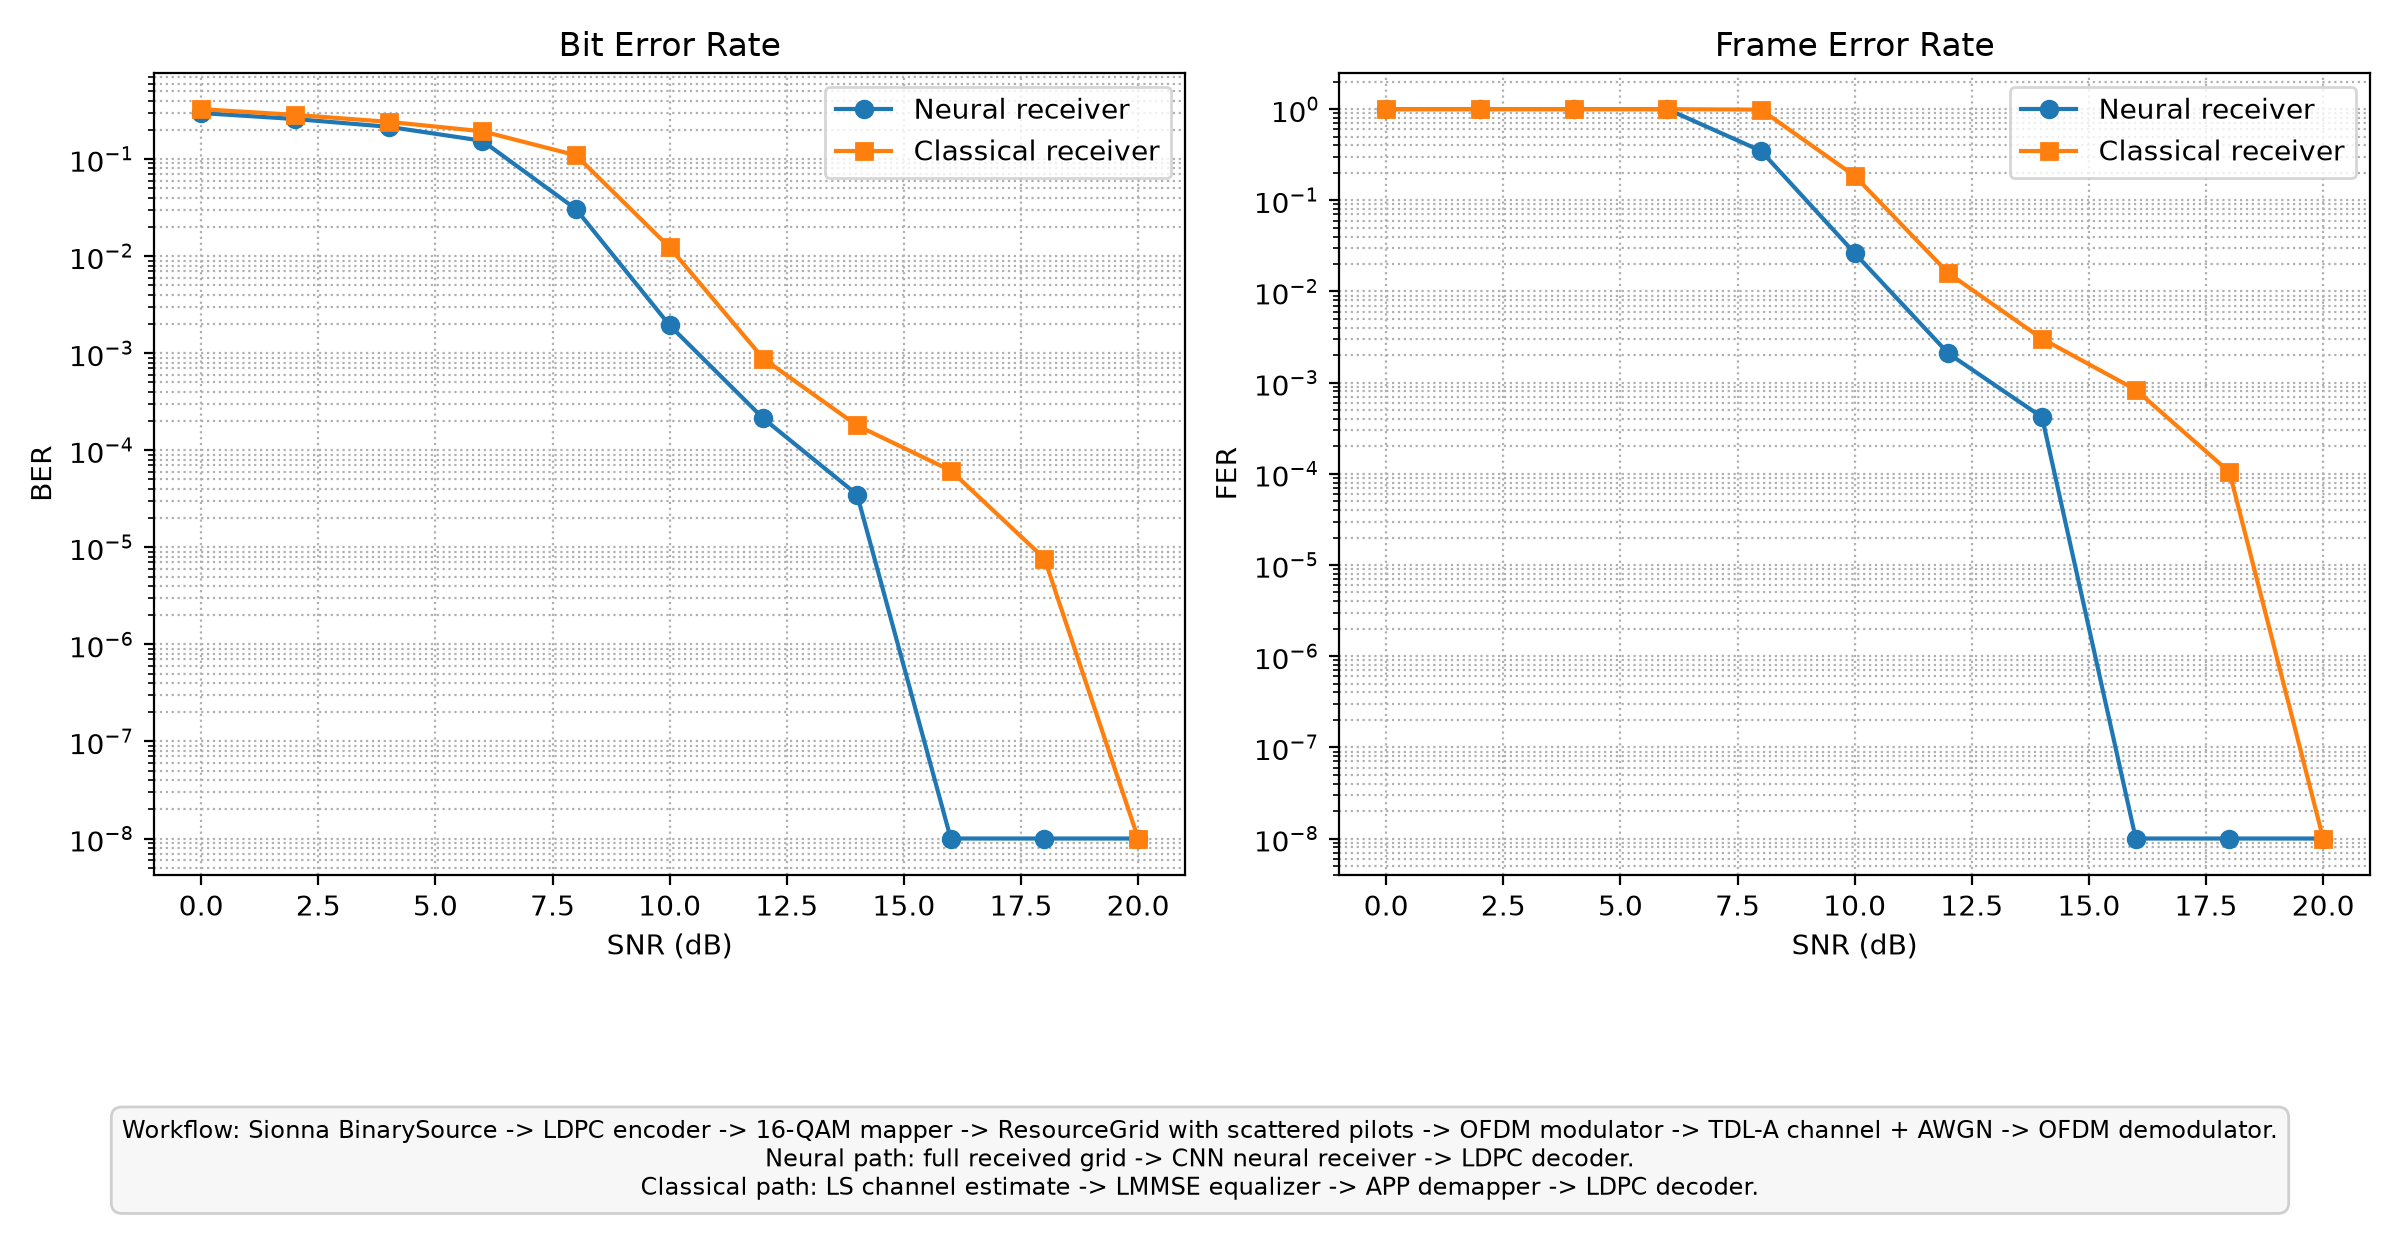

Values plotted in this chart, from the file beside it:
training_seed, evaluation_seeds, target_coded_bits, batch_size, num_subcarriers, num_ofdm_symbols, bits_per_qam_symbol, code_rate, cp_len, snr_db, neural_ber, neural_fer, classical_ber, classical_fer
0, 1000;1001;1002, 10000000, 1000, 64, 14, 4, 0.5, 16, 0, 0.2979, 1.0, 0.3267, 1.0
0, 1000;1001;1002, 10000000, 1000, 64, 14, 4, 0.5, 16, 2, 0.2585, 1.0, 0.2852, 1.0
0, 1000;1001;1002, 10000000, 1000, 64, 14, 4, 0.5, 16, 4, 0.2149, 1.0, 0.2418, 1.0
0, 1000;1001;1002, 10000000, 1000, 64, 14, 4, 0.5, 16, 6, 0.1543, 0.9999, 0.1932, 1.0
0, 1000;1001;1002, 10000000, 1000, 64, 14, 4, 0.5, 16, 8, 0.03051, 0.3485, 0.1093, 0.9868
0, 1000;1001;1002, 10000000, 1000, 64, 14, 4, 0.5, 16, 10, 0.001934, 0.02634, 0.01228, 0.1855
0, 1000;1001;1002, 10000000, 1000, 64, 14, 4, 0.5, 16, 12, 0.0002124, 0.002091, 0.0008786, 0.01589
0, 1000;1001;1002, 10000000, 1000, 64, 14, 4, 0.5, 16, 14, 3.493087419978967e-05, 0.0004181, 0.00018, 0.003031
0, 1000;1001;1002, 10000000, 1000, 64, 14, 4, 0.5, 16, 16, 0.0, 0.0, 6.179564958626912e-05, 0.0008362
0, 1000;1001;1002, 10000000, 1000, 64, 14, 4, 0.5, 16, 18, 0.0, 0.0, 7.666126971327885e-06, 0.0001045
0, 1000;1001;1002, 10000000, 1000, 64, 14, 4, 0.5, 16, 20, 0.0, 0.0, 0.0, 0.0
